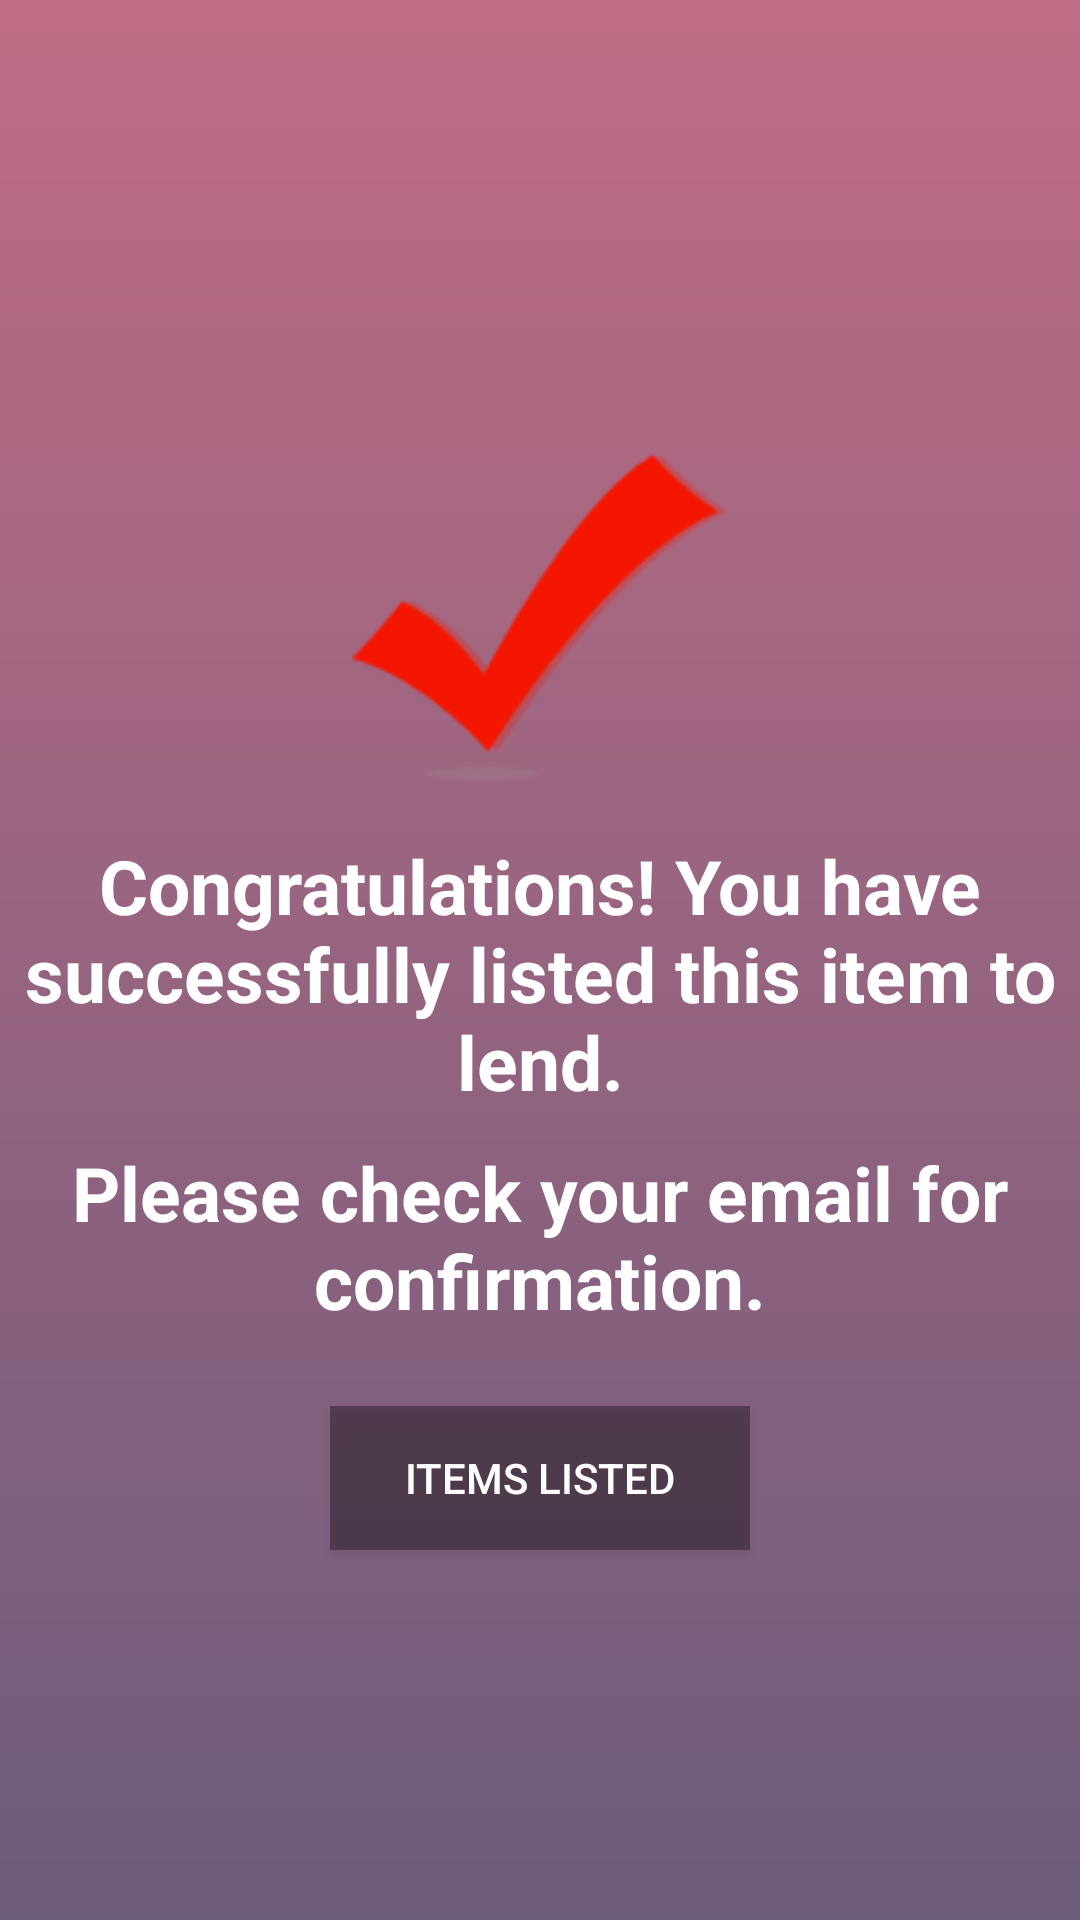

The Android layout XML behind this screen, and the referenced resources:
<!-- AndroidManifest.xml: application theme AppTheme -->
<!-- res/layout/activity_lend_confirmation.xml -->
<?xml version="1.0" encoding="utf-8"?>
<LinearLayout xmlns:android="http://schemas.android.com/apk/res/android"
    android:layout_width="match_parent"
    android:layout_height="match_parent"
    android:orientation="vertical"
    android:gravity="center"
    android:background="@drawable/background_gradient"
    >

    <ImageView
        android:layout_width="125dp"
        android:layout_height="125dp"
        android:layout_gravity="center"
        android:layout_marginTop="20dp"
        android:src="@drawable/check"/>

    <TextView
        android:layout_width="wrap_content"
        android:layout_height="wrap_content"
        android:gravity="center"
        android:layout_marginTop="10dp"
        android:textSize="25sp"
        android:textStyle="bold"
        android:textColor="#FFFFFF"
        android:text="Congratulations! You have successfully listed this item to lend."/>

    <TextView
        android:layout_width="wrap_content"
        android:layout_height="wrap_content"
        android:gravity="center"
        android:layout_marginTop="10dp"
        android:textSize="25sp"
        android:textStyle="bold"
        android:textColor="#FFFFFF"
        android:text="Please check your email for confirmation."/>

    <Button
        android:layout_width="140dp"
        android:layout_height="wrap_content"
        android:layout_gravity="center"
        android:layout_marginTop="25dp"
        android:id="@+id/rent_home_button1"
        android:background="#5a000000"
        android:text="Items Listed"
        android:textColor="#FFFFFF"
        />

</LinearLayout>
<!-- resources referenced by this layout -->
<resources>
  <!-- drawable background_gradient (drawable) -->
  <?xml version="1.0" encoding="utf-8"?>
  <shape xmlns:android="http://schemas.android.com/apk/res/android"
      android:shape="rectangle">
      <gradient
          android:startColor="#6C5C7B"
          android:endColor="#C06C84"
          android:angle="90" />
  </shape>
  <!-- drawable check: png bitmap (drawable, 4203 bytes) -->
  <style name="AppTheme" parent="Theme.AppCompat.Light.DarkActionBar">
          
          <item name="colorPrimary">@color/dark</item>
          <item name="colorPrimaryDark">@color/dark</item>
          <item name="colorAccent">@color/colorAccent</item>
      </style>
  <color name="dark">#34495E</color>
  <color name="colorAccent">#000000</color>
</resources>
